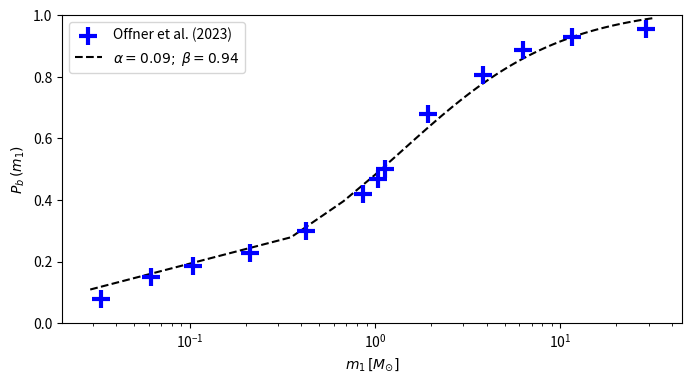

This chart was generated by the following Python code: (Note: this script raises an exception after producing the figure.)
import matplotlib.pyplot as plt
import numpy as np


def main():
    """
    Find the best function to fit Duchene & Kraus (2013) Multiplicity
    Frequency distribution. This is used by ASteCA to assign mass-dependent
    binary probabilities.
    """

    # # Multiplicity frequency; Duchene & Kraus (2013) Fig 1
    # mass_DK = np.array([0.08, .29, .96, 2.4, 7.65, 28.5, 151])
    # multfreq_DK = (.22, .26, .46, .52, .64, .82, 1)
    # plt.scatter(mass_DK, multfreq_DK, marker='s', c='orange', label="D&K (2013)")

    # # Multiplicity frequency; Arenou (2011)
    # mass_AR = np.array([0.0297, 0.0691, 0.198, 0.392, 0.994, 2.979, 19.841])
    # multfreq_AR = np.array([0.088, 0.126, 0.149, 0.279, 0.558, 0.801, 0.851])
    # plt.scatter(mass_AR, multfreq_AR, marker='^', c='b', label="Arenou (2011)")

    # Multiplicity frequency; Offner et al. (2022) Fig 1 (left)
    mass_OF = np.array(
        [
            0.033,
            0.062,
            0.104,
            0.210,
            0.424,
            0.861,
            1.040,
            1.133,
            1.935,
            3.803,
            6.289,
            11.519,
            29.118,
        ]
    )
    multfreq_OF = np.array(
        [
            0.077,
            0.149,
            0.187,
            0.229,
            0.299,
            0.419,
            0.469,
            0.499,
            0.679,
            0.806,
            0.888,
            0.928,
            0.956,
        ]
    )
    x = np.linspace(0.029, 32, 100)
    y = 0.09 + 0.94 * (x / (1.4 + x))

    plt.figure(figsize=(8, 4))
    plt.scatter(
        mass_OF,
        multfreq_OF,
        marker="+",
        s=150,
        lw=3,
        c="b",
        label="Offner et al. (2023)",
        zorder=4,
    )
    plt.plot(x, y, "--k", label=r"$\alpha=0.09;\;\beta=0.94$")

    plt.ylim(0, 1)
    plt.xscale("log")
    plt.xlabel(r"$m_1\,[M_{\odot}]$")
    plt.ylabel(r"$P_b\,(m_1)$")
    plt.legend()
    plt.savefig("binar_distr.webp", dpi=300, bbox_inches="tight")
    breakpoint()

    # x = np.log(mass_OF)

    # y = 0.112 + 0.563*np.arctan(0.765*multfreq_OF)
    # plt.scatter(x, y, marker='v', c='k')
    # slope, intercept, r_value, _, _ = scipy.stats.linregress(x, y)
    # poly1d_fn = np.poly1d([slope, intercept])
    # y_fit = poly1d_fn(x)
    # MSE = np.square(y_fit - y).sum()
    # plt.plot(x, y_fit, '--k', label="R^2={:.3f}, MSE={:.3f}".format(r_value**2, MSE))

    # y = 0.091 + 0.939*(multfreq_OF/(1.4+multfreq_OF))
    # plt.scatter(x, y, marker='v', c='g')
    # slope, intercept, r_value, _, _ = scipy.stats.linregress(x, y)
    # poly1d_fn = np.poly1d([slope, intercept])
    # y_fit = poly1d_fn(x)
    # MSE = np.square(y_fit - y).sum()
    # plt.plot(x, y_fit, '--g', label="R^2={:.3f}, MSE={:.3f}".format(r_value**2, MSE))

    # y = 0.673 + .153*np.log(.367*multfreq_OF)
    # plt.scatter(x, y, marker='v', c='b')
    # slope, intercept, r_value, _, _ = scipy.stats.linregress(x, y)
    # poly1d_fn = np.poly1d([slope, intercept])
    # y_fit = poly1d_fn(x)
    # MSE = np.square(y_fit - y).sum()
    # plt.plot(x, y_fit, '--b', label="R^2={:.3f}, MSE={:.3f}".format(r_value**2, MSE))

    # plt.legend()
    # plt.show()
    # breakpoint()

    # Find the optimal (alpha, beta) fit
    mass_fit, multfreq_fit = mass_OF, multfreq_OF

    beta_opt, alpha_opt, c_opt, delta_old = np.nan, np.nan, np.nan, np.inf
    N = 50
    c = 1.4
    for alpha in np.linspace(0.0, 0.25, N):
        for beta in np.linspace(0.75, 1.25, N):
            # for c in np.linspace(1.3, 1.5, N):
            y = betaFunc(mass_fit, alpha, beta, c)
            delta = np.square(multfreq_fit - y).sum()
            if delta < delta_old:
                beta_opt, alpha_opt, c_opt = beta, alpha, c
                delta_old = delta

    plt.title("MSS: {:.4f}".format(delta_old))
    x = np.linspace(0.001, 40, 100)
    y = betaFunc(x, alpha_opt, beta_opt, c_opt)
    plt.plot(
        x,
        y,
        ls=":",
        label="alpha={:.3f}, beta={:.3f}, c={:.3f}".format(alpha_opt, beta_opt, c_opt),
        c="magenta",
    )

    plt.xlim(0.01, 40)
    plt.ylim(0, 1)
    # plt.xscale('log')
    plt.legend()
    plt.show()


def betaFunc(x, alpha, beta, c, mcut=0.5):
    # return alpha + beta*np.tanh(x)        # 0.141
    # return alpha - np.exp(-beta*x)        # 0.071
    # return alpha*np.tanh(x*beta)          # 0.068
    # return alpha + 1/(1+beta*np.exp(-x))  # 0.063
    # return alpha + beta*np.log(x)         # 0.056
    # return 1/(alpha+beta*np.exp(-x))      # 0.043
    # return alpha + beta*(1 / (1+1/x))     # 0.017
    # return alpha + beta*np.arctan(x)      # 0.016

    return alpha + beta * (x / (c + x))  # 0.0088
    # return alpha + beta*np.arctan(c*x)    # 0.0061
    # return alpha + beta*np.log(c*x)         # 0.056


if __name__ == "__main__":
    main()
